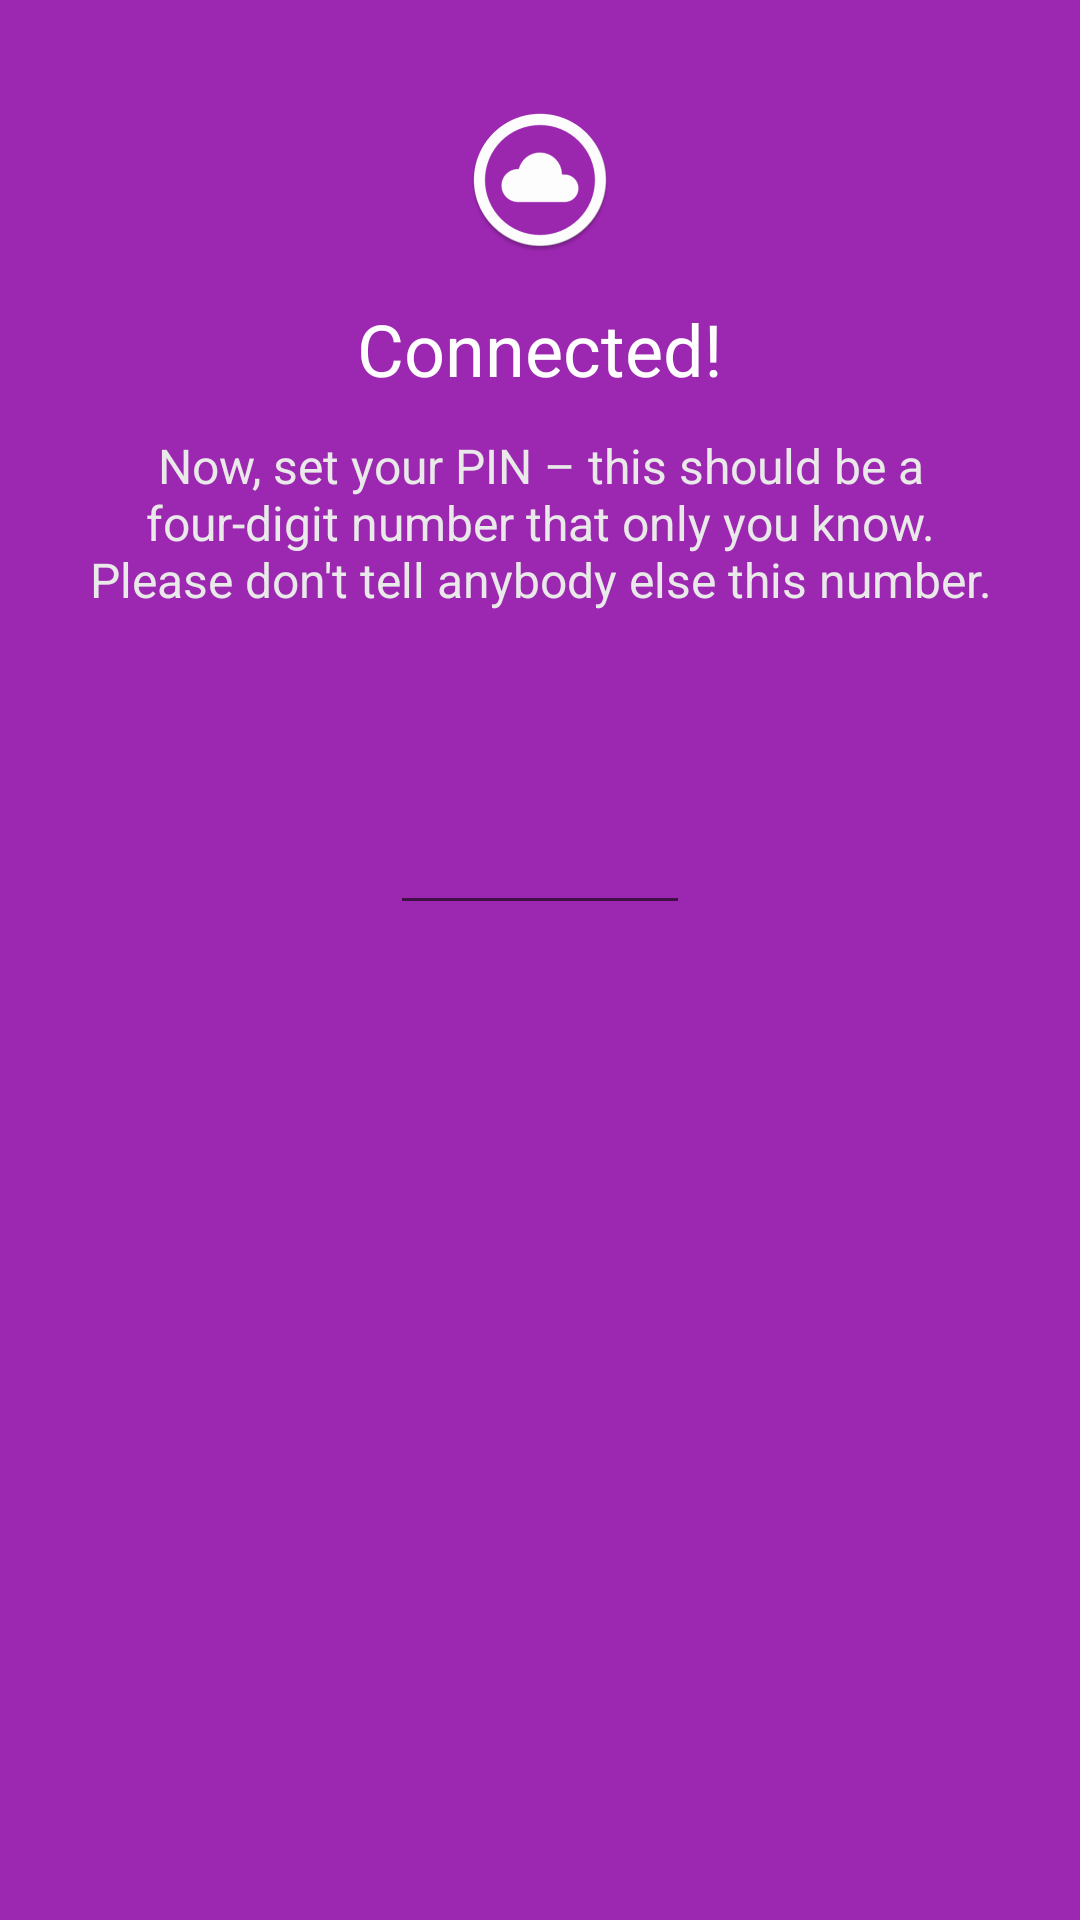

Reconstruct the res/layout file that produces this screen, plus the resources it refers to.
<!-- AndroidManifest.xml: application theme Theme.Pod -->
<!-- res/layout/fragment_welcome_2.xml -->
<?xml version="1.0" encoding="utf-8"?>
<RelativeLayout xmlns:android="http://schemas.android.com/apk/res/android"
	android:id="@+id/welcome_fragment"
	android:layout_width="match_parent"
	android:layout_height="match_parent"
	android:background="@color/welcome_page_2_background"
	android:paddingBottom="@dimen/welcome_bottom_padding"
	android:paddingTop="@dimen/welcome_top_padding">

	<FrameLayout
		android:id="@+id/welcome_screen_top_icon"
		android:layout_width="match_parent"
		android:layout_height="48dp"
		android:layout_alignParentTop="true"
		android:layout_marginBottom="@dimen/activity_vertical_margin"
		android:clipChildren="false">

		<ImageView
			android:layout_width="wrap_content"
			android:layout_height="wrap_content"
			android:layout_gravity="center"
			android:layout_marginLeft="@dimen/welcome_image_horizontal_padding"
			android:layout_marginRight="@dimen/welcome_image_horizontal_padding"
			android:contentDescription="@null"
			android:scaleType="centerInside"
			android:src="@mipmap/ic_launcher" />

	</FrameLayout>

	<TextView
		android:id="@+id/welcome_screen_heading"
		android:layout_width="match_parent"
		android:layout_height="wrap_content"
		android:layout_below="@id/welcome_screen_top_icon"
		android:layout_marginBottom="@dimen/welcome_heading_bottom_margin"
		android:gravity="bottom|center_horizontal"
		android:paddingLeft="@dimen/welcome_text_horizontal_padding"
		android:paddingRight="@dimen/welcome_text_horizontal_padding"
		android:text="@string/title_set_pin"
		android:textColor="@color/text_color_primary_light"
		android:textSize="@dimen/welcome_heading_size" />

	<ScrollView
		android:id="@+id/welcome_screen_change_pin"
		android:layout_width="match_parent"
		android:layout_height="0dp"
		android:layout_alignParentBottom="true"
		android:layout_below="@id/welcome_screen_heading"
		android:requiresFadingEdge="vertical">

		<LinearLayout
			android:layout_width="match_parent"
			android:layout_height="wrap_content"
			android:gravity="center_horizontal"
			android:orientation="vertical">

			<TextView
				android:id="@+id/welcome_screen_description"
				android:layout_width="match_parent"
				android:layout_height="0dp"
				android:layout_weight="2"
				android:gravity="top|center_horizontal"
				android:minHeight="@dimen/welcome_description_min_height"
				android:paddingLeft="@dimen/welcome_text_horizontal_padding"
				android:paddingRight="@dimen/welcome_text_horizontal_padding"
				android:text="@string/message_set_pin"
				android:textColor="@color/text_color_secondary_light"
				android:textSize="@dimen/welcome_description_size" />

			<EditText
				android:id="@+id/welcome_connect_change_pin"
				android:layout_width="100dp"
				android:layout_height="wrap_content"
				android:layout_marginBottom="@dimen/activity_vertical_margin"
				android:layout_marginTop="@dimen/activity_vertical_margin"
				android:gravity="center_horizontal"
				android:imeOptions="actionDone|flagNoExtractUi"
				android:inputType="numberPassword"
				android:lines="1"
				android:maxLength="4"
				android:textColor="@color/text_color_secondary_light"
				android:textSize="@dimen/pin_text_size" />
		</LinearLayout>
	</ScrollView>

</RelativeLayout>
<!-- resources referenced by this layout -->
<resources>
  <color name="text_color_primary_light">#ffffff</color>
  <color name="text_color_secondary_light">#e9e9e9</color>
  <color name="welcome_page_2_background">@color/colorPrimary</color>
  <dimen name="activity_vertical_margin">16dp</dimen>
  <dimen name="pin_text_size">26sp</dimen>
  <dimen name="welcome_bottom_padding">@dimen/welcome_bar_height</dimen>
  <dimen name="welcome_description_min_height">96dp</dimen>
  <dimen name="welcome_description_size">16sp</dimen>
  <dimen name="welcome_heading_bottom_margin">12dp</dimen>
  <dimen name="welcome_heading_size">24sp</dimen>
  <dimen name="welcome_image_horizontal_padding">16dp</dimen>
  <dimen name="welcome_text_horizontal_padding">24dp</dimen>
  <dimen name="welcome_top_padding">36dp</dimen>
  <!-- mipmap ic_launcher: png bitmap (mipmap-hdpi, 3512 bytes) -->
  <string name="message_set_pin">Now, set your PIN – this should be a four-digit number that only you know. Please don\'t tell anybody else this number.</string>
  <string name="title_set_pin">Connected!</string>
  <style name="Theme.Pod" parent="Theme.AppCompat.Light.DarkActionBar">
  		<item name="colorPrimary">@color/colorPrimary</item>
  		<item name="colorPrimaryDark">@color/colorPrimaryDark</item>
  		<item name="colorAccent">@color/colorAccent</item>
  	</style>
  <color name="colorPrimary">#9c27b0</color>
  <dimen name="welcome_bar_height">@dimen/abc_action_bar_default_height_material</dimen>
  <color name="colorPrimaryDark">#7b1fa2</color>
  <color name="colorAccent">#ffab00</color>
</resources>
